pico-8 play session: mixed d-pad (fixed 12-tick cycle)

[t = 2 s] mixed d-pad (1.2s cycle ×~1): → ← ↑ ↓ + 🅾/❎ taps, ~2s
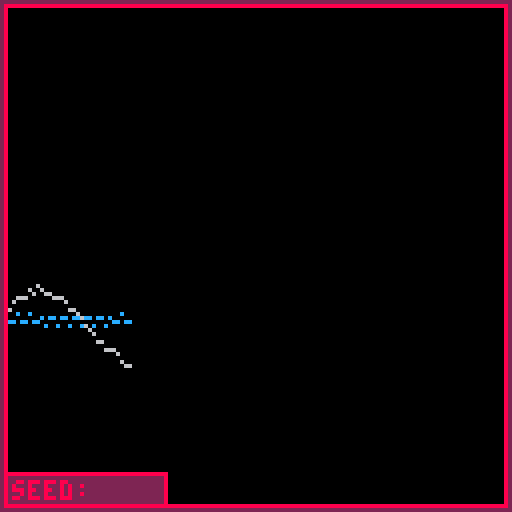
[t = 4 s] mixed d-pad (1.2s cycle ×~3): → ← ↑ ↓ + 🅾/❎ taps, ~4s
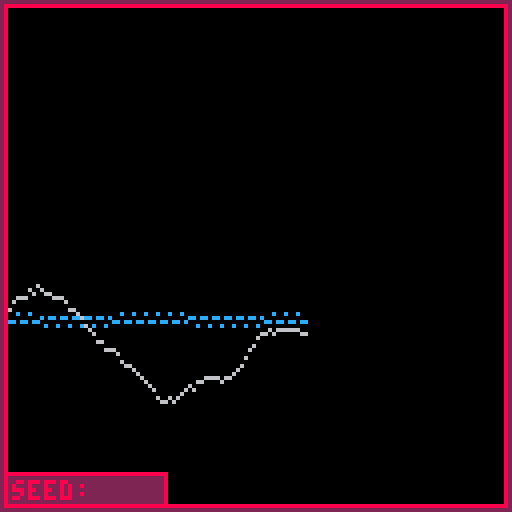
[t = 6 s] mixed d-pad (1.2s cycle ×~5): → ← ↑ ↓ + 🅾/❎ taps, ~6s
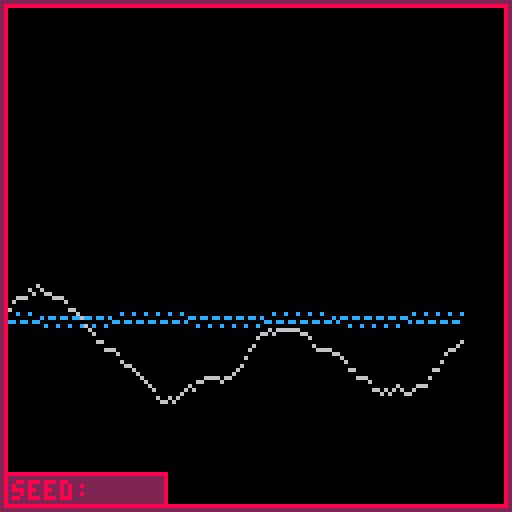
[t = 8 s] mixed d-pad (1.2s cycle ×~6): → ← ↑ ↓ + 🅾/❎ taps, ~8s
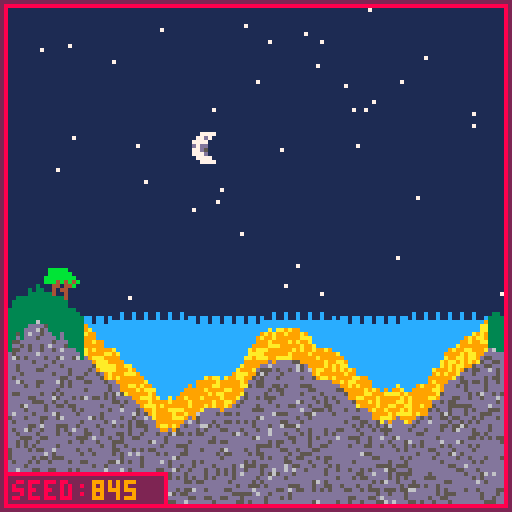

pico-8 cartridge
version 8
__lua__
--procedural world generator
--by nedim

function _init()
	cls()
	seed=flr(rnd(1000))
-------------------------------
     --world parameters--
	amp=80
	stars=250 --1 to inf
	tree=5 --ammount of trees
-------------------------------
--controll variables:
	generate=0
	seed1=seed
	amp1=amp
	start=0
	draw=0
	moon=0
	ufo=0
	option=1
	
--generation variables:
 x=0
 y1=0
 y2=0
 f=-1
 d=0.01
 f2=-1
 
--menu stuff:
 hs=1--height selected
 ss=1--stars selected
 ts=1--trees selected
end


function _update()
--generation menu:
hs=1
ss=1
ts=1
	if(generate==0) then
		if(btn(2)) then option-=0.3 end
		if(btn(3)) then option+=0.3 end
	
		if(option<0) then option=1 end
		if(option>3) then option=3 end
	
		if(option<=1) then hs=8 end
		if(option>1 and option <3) then ss=8 end
		if(option==3) then ts=8 end
	
		if(btn(0)) then
			if(hs==8) then amp-=1 end
			if(ss==8) then stars-=10 end
			if(ts==8) then tree-=0.3 end
		end
		if(btn(1)) then
			if(hs==8) then amp+=1 end
			if(ss==8) then stars+=10 end
			if(ts==8) then tree+=0.3 end
		end
		
		if(stars<0) then stars=0 end
		if(tree<1) then tree=1 end
		if(amp<1) then amp=1 end
		if(amp>127) then amp=127 end
	
		if(btn(5)) then
			rectfill(3,3,120,19,0)
			amp1=amp
			generate=1
		end
	end

 if(generate==1) then
	--seed maker
		if(seed<0) then
			seed*=-2
		end
		if(seed>9) then
			seed/=1.3
		end
		
		if(seed>0 and seed<9) then
			start=1
		end
		
	--terrain
	 if(start==1) then
			amp1+=sin(f*rnd(5))
			d=0.01+seed/1000
			y1=amp1+seed*sin(f+seed*2)
			y2=amp+seed*seed/50*sin(f2*seed/2)
			f+=d
			f2+=d*10
			x+=1
			d+=x*rnd(10)/100
			if(f==1) then d*=-1 end
			if(f==-1) then d*=-1 end
			if(x>=127) then x=127 end
			
			--sound
			if(draw==0) then
				--sfx(0)
			end
			
			if(x==127 and draw==0) then draw=1 end
			
			if(draw==1) then
				fill_water()
				fill_stone()
				fill_holes()
				draw_sky()
				draw_grass()
				draw_sand()
				place_trees()
				degrade_stone()
				
				rect(0,0,127,127,2)
				rect(1,1,126,126,8)
				sfx(1)
				draw=2
			end
		end
	end
end


function _draw()
--menu:
	if(generate==0) then
		cls()
		print("press m to generate",45,9,10)
		rect(0,0,127,127,2)
		rect(1,1,126,126,8)
		print("height:",3,3,hs)
		print(" stars:", 3,9,ss)
		print(" trees:", 3,15,ts)
		print(amp,31,3,9)
		print(stars,31,9,9)
		print(flr(tree),31,15,9)
	end

	if(generate==1) then
		pset(x,y1,6)--stone
		pset(x,y2,12)--water
		rect(0,0,127,127,2)
		rect(1,1,126,126,8)
		
		rect(1,118,41,126,8)
		rectfill(2,119,40,125,2)
		print("seed:",3,120,8)
		if(draw==2) then
		 print(seed1,23,120,9)
		end
	end
end

function fill_stone()
	for r=0,127 do
		for k=0,127 do
		 if(pget(r,k)==9) then
		 	for l=k,127 do
		 		pset(r,l,6)
		 	end
		 end
		end
	end
end

function fill_water()
--placeholder
for r=0,127 do
		for k=0,127 do
		 if(pget(r,k)==6) then
		 	for l=k,127 do
		 		pset(r,l,9)
		 	end
		 end
		end
	end

--water
	for r=0,127 do
		for k=0,127 do
		 if(pget(r,k)==12) then
		 	for l=k,127 do
		 		if(pget(r,l)==0) then
		 			pset(r,l,12)
		 		end
		 	end
		 end
		end
	end
end

function fill_holes()--wip
	for i=0,127 do
		if(pget(i,127)!=6) then
			r=127
			while(pget(i,r-1)!=0 or pget(i,r-1)==12) do
				pset(i,r,6)
				r-=1
			end
		
		end
	end
end

function draw_sky()
	for i=0,127 do
		for j=0,127 do
			if(pget(i,j)==0) then
				pset(i,j,1)
			end
		end
	end
	
	--stars
	for i=0,127 do
		for j=0,127 do
			if(pget(i,j)==1 and pget(i,j+1)==1) then
				if(flr(rnd(stars))==1) then
					pset(i,j,7)
				end
			end
		end
	end
	
	--moon
	for i=0,127 do
		for j=0,127 do
			if(pget(i,j)==1 and pget(i,j+6)==1 and moon==0 and flr(rnd(10000))==1) then
				spr(4+flr(rnd(2)),i,j-5)
				moon=1
			end
		end
	end
	
 --ufo
	for i=0,127 do
		for j=0,127 do
			if(pget(i,j)==1 and pget(i,j+6)==1 and ufo==0 and flr(rnd(10000))==1) then
				spr(7,i,j-5)
				ufo=1
			end
		end
	end
end

function draw_grass()
	for i=0,127 do
		for j=0,127 do
			if(pget(i,j)==6) then
				if(pget(i,j-1)==1) then
					pset(i,j,3)
				end
			end
		end
	end
	
	for i=0,127 do
		for j=0,127 do
			if(pget(i,j)==3 and pget(i,j-1)==1) then
				line(i,j,i,j+seed+rnd(3),3)
			end
		end
	end
end

function draw_sand()
	for i=0,127 do
		for j=0,127 do
			if(pget(i,j)==6) then
				if(pget(i,j-1)==12) then
					pset(i,j,9)
				end
			end
		end
	end
	
	for i=0,127 do
		for j=0,127 do
			if(pget(i,j)==9 and pget(i,j-1)==12) then
				line(i,j,i,j+seed,9)
			end
		end
	end
	
	for i=0,127 do
		for j=0,127 do
			if(pget(i,j)==9 and flr(rnd(3))==1) then
				pset(i,j,10)
			end
		end
	end
end

function place_trees()
	for i=0,127 do
		for j=0,127 do
			if(pget(i,j)==3 and pget(i,j-1)==1) then
				if(flr(rnd(tree))==1) then
					spr(1+flr(rnd(3)),i,j-6)
				end
			end
		end
	end
end

function degrade_stone()
	for i=0,127 do
		for j=0,127 do
			if(pget(i,j)==6) then
				if(1) then
					pset(i,j,13)
				end
				if(flr(rnd(4))==1) then
					pset(i,j,5)
				end
				if(flr(rnd(30))==1) then
					pset(i,j,6)
				end
			end
		end
	end
end
__gfx__
000000000000000000bbb00000000000007777000077770000077700000000000000000000000000000000000000000000000000000000000000000000000000
0000000000bbb0000bbbbb0000000000077677700776700000007770000000000000000000000000000000000000000000000000000000000000000000000000
0070070000bbb000bbbbbbb000082000777777777777000000000777000000000000000000000000000000000000000000000000000000000000000000000000
000770000bbbbb000b4b4b4b008d8200676677676766000000000767000cc0000000000000000000000000000000000000000000000000000000000000000000
000770000bbbbb00004044b008ddd82077666676776600000000067600cbcc000000000000000000000000000000000000000000000000000000000000000000
0070070000040000000440008ddddd82777666777776000000000677055555500000000000000000000000000000000000000000000000000000000000000000
0000000000040000000040000d4d1d50077767700777700000007770000550000000000000000000000000000000000000000000000000000000000000000000
0000000000040000000040000d4ddd50007777000077770000077700000000000000000000000000000000000000000000000000000000000000000000000000
00000000000000000000000000000000000000000000000000000000000000000000000000000000000000000000000000000000000000000000000000000000
00000000000000000000000000000000000000000000000000000000000000000000000000000000000000000000000000000000000000000000000000000000
00000000000000000000000000000000000000000000000000000000000000000000000000000000000000000000000000000000000000000000000000000000
00000000000000000000000000000000000000000000000000000000000000000000000000000000000000000000000000000000000000000000000000000000
00000000000000000000000000000000000000000000000000000000000000000000000000000000000000000000000000000000000000000000000000000000
00000000000000000000000000000000000000000000000000000000000000000000000000000000000000000000000000000000000000000000000000000000
00000000000000000000000000000000000000000000000000000000000000000000000000000000000000000000000000000000000000000000000000000000
00000000000000000000000000000000000000000000000000000000000000000000000000000000000000000000000000000000000000000000000000000000
00000000000000000000000000000000000000000000000000000000000000000000000000000000000000000000000000000000000000000000000000000000
00000000000000000000000000000000000000000000000000000000000000000000000000000000000000000000000000000000000000000000000000000000
00000000000000000000000000000000000000000000000000000000000000000000000000000000000000000000000000000000000000000000000000000000
00000000000000000000000000000000000000000000000000000000000000000000000000000000000000000000000000000000000000000000000000000000
00000000000000000000000000000000000000000000000000000000000000000000000000000000000000000000000000000000000000000000000000000000
00000000000000000000000000000000000000000000000000000000000000000000000000000000000000000000000000000000000000000000000000000000
00000000000000000000000000000000000000000000000000000000000000000000000000000000000000000000000000000000000000000000000000000000
00000000000000000000000000000000000000000000000000000000000000000000000000000000000000000000000000000000000000000000000000000000
00000000000000000000000000000000000000000000000000000000000000000000000000000000000000000000000000000000000000000000000000000000
00000000000000000000000000000000000000000000000000000000000000000000000000000000000000000000000000000000000000000000000000000000
00000000000000000000000000000000000000000000000000000000000000000000000000000000000000000000000000000000000000000000000000000000
00000000000000000000000000000000000000000000000000000000000000000000000000000000000000000000000000000000000000000000000000000000
00000000000000000000000000000000000000000000000000000000000000000000000000000000000000000000000000000000000000000000000000000000
00000000000000000000000000000000000000000000000000000000000000000000000000000000000000000000000000000000000000000000000000000000
00000000000000000000000000000000000000000000000000000000000000000000000000000000000000000000000000000000000000000000000000000000
00000000000000000000000000000000000000000000000000000000000000000000000000000000000000000000000000000000000000000000000000000000
00000000000000000000000000000000000000000000000000000000000000000000000000000000000000000000000000000000000000000000000000000000
00000000000000000000000000000000000000000000000000000000000000000000000000000000000000000000000000000000000000000000000000000000
00000000000000000000000000000000000000000000000000000000000000000000000000000000000000000000000000000000000000000000000000000000
00000000000000000000000000000000000000000000000000000000000000000000000000000000000000000000000000000000000000000000000000000000
00000000000000000000000000000000000000000000000000000000000000000000000000000000000000000000000000000000000000000000000000000000
00000000000000000000000000000000000000000000000000000000000000000000000000000000000000000000000000000000000000000000000000000000
00000000000000000000000000000000000000000000000000000000000000000000000000000000000000000000000000000000000000000000000000000000
00000000000000000000000000000000000000000000000000000000000000000000000000000000000000000000000000000000000000000000000000000000
00000000000000000000000000000000000000000000000000000000000000000000000000000000000000000000000000000000000000000000000000000000
00000000000000000000000000000000000000000000000000000000000000000000000000000000000000000000000000000000000000000000000000000000
00000000000000000000000000000000000000000000000000000000000000000000000000000000000000000000000000000000000000000000000000000000
00000000000000000000000000000000000000000000000000000000000000000000000000000000000000000000000000000000000000000000000000000000
00000000000000000000000000000000000000000000000000000000000000000000000000000000000000000000000000000000000000000000000000000000
00000000000000000000000000000000000000000000000000000000000000000000000000000000000000000000000000000000000000000000000000000000
00000000000000000000000000000000000000000000000000000000000000000000000000000000000000000000000000000000000000000000000000000000
00000000000000000000000000000000000000000000000000000000000000000000000000000000000000000000000000000000000000000000000000000000
00000000000000000000000000000000000000000000000000000000000000000000000000000000000000000000000000000000000000000000000000000000
00000000000000000000000000000000000000000000000000000000000000000000000000000000000000000000000000000000000000000000000000000000
00000000000000000000000000000000000000000000000000000000000000000000000000000000000000000000000000000000000000000000000000000000
00000000000000000000000000000000000000000000000000000000000000000000000000000000000000000000000000000000000000000000000000000000
00000000000000000000000000000000000000000000000000000000000000000000000000000000000000000000000000000000000000000000000000000000
00000000000000000000000000000000000000000000000000000000000000000000000000000000000000000000000000000000000000000000000000000000
00000000000000000000000000000000000000000000000000000000000000000000000000000000000000000000000000000000000000000000000000000000
00000000000000000000000000000000000000000000000000000000000000000000000000000000000000000000000000000000000000000000000000000000
00000000000000000000000000000000000000000000000000000000000000000000000000000000000000000000000000000000000000000000000000000000
00000000000000000000000000000000000000000000000000000000000000000000000000000000000000000000000000000000000000000000000000000000
00000000000000000000000000000000000000000000000000000000000000000000000000000000000000000000000000000000000000000000000000000000
00000000000000000000000000000000000000000000000000000000000000000000000000000000000000000000000000000000000000000000000000000000
00000000000000000000000000000000000000000000000000000000000000000000000000000000000000000000000000000000000000000000000000000000
00000000000000000000000000000000000000000000000000000000000000000000000000000000000000000000000000000000000000000000000000000000
00000000000000000000000000000000000000000000000000000000000000000000000000000000000000000000000000000000000000000000000000000000
00000000000000000000000000000000000000000000000000000000000000000000000000000000000000000000000000000000000000000000000000000000
00000000000000000000000000000000000000000000000000000000000000000000000000000000000000000000000000000000000000000000000000000000
00000000000000000000000000000000000000000000000000000000000000000000000000000000000000000000000000000000000000000000000000000000
00000000000000000000000000000000000000000000000000000000000000000000000000000000000000000000000000000000000000000000000000000000
00000000000000000000000000000000000000000000000000000000000000000000000000000000000000000000000000000000000000000000000000000000
00000000000000000000000000000000000000000000000000000000000000000000000000000000000000000000000000000000000000000000000000000000
00000000000000000000000000000000000000000000000000000000000000000000000000000000000000000000000000000000000000000000000000000000
00000000000000000000000000000000000000000000000000000000000000000000000000000000000000000000000000000000000000000000000000000000
00000000000000000000000000000000000000000000000000000000000000000000000000000000000000000000000000000000000000000000000000000000
00000000000000000000000000000000000000000000000000000000000000000000000000000000000000000000000000000000000000000000000000000000
00000000000000000000000000000000000000000000000000000000000000000000000000000000000000000000000000000000000000000000000000000000
00000000000000000000000000000000000000000000000000000000000000000000000000000000000000000000000000000000000000000000000000000000
00000000000000000000000000000000000000000000000000000000000000000000000000000000000000000000000000000000000000000000000000000000
00000000000000000000000000000000000000000000000000000000000000000000000000000000000000000000000000000000000000000000000000000000
00000000000000000000000000000000000000000000000000000000000000000000000000000000000000000000000000000000000000000000000000000000
00000000000000000000000000000000000000000000000000000000000000000000000000000000000000000000000000000000000000000000000000000000
00000000000000000000000000000000000000000000000000000000000000000000000000000000000000000000000000000000000000000000000000000000
00000000000000000000000000000000000000000000000000000000000000000000000000000000000000000000000000000000000000000000000000000000
00000000000000000000000000000000000000000000000000000000000000000000000000000000000000000000000000000000000000000000000000000000
00000000000000000000000000000000000000000000000000000000000000000000000000000000000000000000000000000000000000000000000000000000
00000000000000000000000000000000000000000000000000000000000000000000000000000000000000000000000000000000000000000000000000000000
00000000000000000000000000000000000000000000000000000000000000000000000000000000000000000000000000000000000000000000000000000000
00000000000000000000000000000000000000000000000000000000000000000000000000000000000000000000000000000000000000000000000000000000
00000000000000000000000000000000000000000000000000000000000000000000000000000000000000000000000000000000000000000000000000000000
00000000000000000000000000000000000000000000000000000000000000000000000000000000000000000000000000000000000000000000000000000000
00000000000000000000000000000000000000000000000000000000000000000000000000000000000000000000000000000000000000000000000000000000
00000000000000000000000000000000000000000000000000000000000000000000000000000000000000000000000000000000000000000000000000000000
00000000000000000000000000000000000000000000000000000000000000000000000000000000000000000000000000000000000000000000000000000000
00000000000000000000000000000000000000000000000000000000000000000000000000000000000000000000000000000000000000000000000000000000
00000000000000000000000000000000000000000000000000000000000000000000000000000000000000000000000000000000000000000000000000000000
00000000000000000000000000000000000000000000000000000000000000000000000000000000000000000000000000000000000000000000000000000000
00000000000000000000000000000000000000000000000000000000000000000000000000000000000000000000000000000000000000000000000000000000
00000000000000000000000000000000000000000000000000000000000000000000000000000000000000000000000000000000000000000000000000000000
00000000000000000000000000000000000000000000000000000000000000000000000000000000000000000000000000000000000000000000000000000000
00000000000000000000000000000000000000000000000000000000000000000000000000000000000000000000000000000000000000000000000000000000
00000000000000000000000000000000000000000000000000000000000000000000000000000000000000000000000000000000000000000000000000000000
00000000000000000000000000000000000000000000000000000000000000000000000000000000000000000000000000000000000000000000000000000000
00000000000000000000000000000000000000000000000000000000000000000000000000000000000000000000000000000000000000000000000000000000
00000000000000000000000000000000000000000000000000000000000000000000000000000000000000000000000000000000000000000000000000000000
00000000000000000000000000000000000000000000000000000000000000000000000000000000000000000000000000000000000000000000000000000000
00000000000000000000000000000000000000000000000000000000000000000000000000000000000000000000000000000000000000000000000000000000
00000000000000000000000000000000000000000000000000000000000000000000000000000000000000000000000000000000000000000000000000000000
00000000000000000000000000000000000000000000000000000000000000000000000000000000000000000000000000000000000000000000000000000000
00000000000000000000000000000000000000000000000000000000000000000000000000000000000000000000000000000000000000000000000000000000
00000000000000000000000000000000000000000000000000000000000000000000000000000000000000000000000000000000000000000000000000000000
00000000000000000000000000000000000000000000000000000000000000000000000000000000000000000000000000000000000000000000000000000000
00000000000000000000000000000000000000000000000000000000000000000000000000000000000000000000000000000000000000000000000000000000
00000000000000000000000000000000000000000000000000000000000000000000000000000000000000000000000000000000000000000000000000000000
00000000000000000000000000000000000000000000000000000000000000000000000000000000000000000000000000000000000000000000000000000000
00000000000000000000000000000000000000000000000000000000000000000000000000000000000000000000000000000000000000000000000000000000
00000000000000000000000000000000000000000000000000000000000000000000000000000000000000000000000000000000000000000000000000000000
00000000000000000000000000000000000000000000000000000000000000000000000000000000000000000000000000000000000000000000000000000000
00000000000000000000000000000000000000000000000000000000000000000000000000000000000000000000000000000000000000000000000000000000
00000000000000000000000000000000000000000000000000000000000000000000000000000000000000000000000000000000000000000000000000000000
00000000000000000000000000000000000000000000000000000000000000000000000000000000000000000000000000000000000000000000000000000000
00000000000000000000000000000000000000000000000000000000000000000000000000000000000000000000000000000000000000000000000000000000
00000000000000000000000000000000000000000000000000000000000000000000000000000000000000000000000000000000000000000000000000000000
00000000000000000000000000000000000000000000000000000000000000000000000000000000000000000000000000000000000000000000000000000000
00000000000000000000000000000000000000000000000000000000000000000000000000000000000000000000000000000000000000000000000000000000
00000000000000000000000000000000000000000000000000000000000000000000000000000000000000000000000000000000000000000000000000000000
00000000000000000000000000000000000000000000000000000000000000000000000000000000000000000000000000000000000000000000000000000000
00000000000000000000000000000000000000000000000000000000000000000000000000000000000000000000000000000000000000000000000000000000
00000000000000000000000000000000000000000000000000000000000000000000000000000000000000000000000000000000000000000000000000000000
00000000000000000000000000000000000000000000000000000000000000000000000000000000000000000000000000000000000000000000000000000000
00000000000000000000000000000000000000000000000000000000000000000000000000000000000000000000000000000000000000000000000000000000
__gff__
0000000000000000000000000000000000000000000000000000000000000000000000000000000000000000000000000000000000000000000000000000000000000000000000000000000000000000000000000000000000000000000000000000000000000000000000000000000000000000000000000000000000000000
0000000000000000000000000000000000000000000000000000000000000000000000000000000000000000000000000000000000000000000000000000000000000000000000000000000000000000000000000000000000000000000000000000000000000000000000000000000000000000000000000000000000000000
__map__
0000000000000000000000000000000000000000000000000000000000000000000000000000000000000000000000000000000000000000000000000000000000000000000000000000000000000000000000000000000000000000000000000000000000000000000000000000000000000000000000000000000000000000
0000000000000000000000000000000000000000000000000000000000000000000000000000000000000000000000000000000000000000000000000000000000000000000000000000000000000000000000000000000000000000000000000000000000000000000000000000000000000000000000000000000000000000
0000000000000000000000000000000000000000000000000000000000000000000000000000000000000000000000000000000000000000000000000000000000000000000000000000000000000000000000000000000000000000000000000000000000000000000000000000000000000000000000000000000000000000
0000000000000000000000000000000000000000000000000000000000000000000000000000000000000000000000000000000000000000000000000000000000000000000000000000000000000000000000000000000000000000000000000000000000000000000000000000000000000000000000000000000000000000
0000000000000000000000000000000000000000000000000000000000000000000000000000000000000000000000000000000000000000000000000000000000000000000000000000000000000000000000000000000000000000000000000000000000000000000000000000000000000000000000000000000000000000
0000000000000000000000000000000000000000000000000000000000000000000000000000000000000000000000000000000000000000000000000000000000000000000000000000000000000000000000000000000000000000000000000000000000000000000000000000000000000000000000000000000000000000
0000000000000000000000000000000000000000000000000000000000000000000000000000000000000000000000000000000000000000000000000000000000000000000000000000000000000000000000000000000000000000000000000000000000000000000000000000000000000000000000000000000000000000
0000000000000000000000000000000000000000000000000000000000000000000000000000000000000000000000000000000000000000000000000000000000000000000000000000000000000000000000000000000000000000000000000000000000000000000000000000000000000000000000000000000000000000
0000000000000000000000000000000000000000000000000000000000000000000000000000000000000000000000000000000000000000000000000000000000000000000000000000000000000000000000000000000000000000000000000000000000000000000000000000000000000000000000000000000000000000
0000000000000000000000000000000000000000000000000000000000000000000000000000000000000000000000000000000000000000000000000000000000000000000000000000000000000000000000000000000000000000000000000000000000000000000000000000000000000000000000000000000000000000
0000000000000000000000000000000000000000000000000000000000000000000000000000000000000000000000000000000000000000000000000000000000000000000000000000000000000000000000000000000000000000000000000000000000000000000000000000000000000000000000000000000000000000
0000000000000000000000000000000000000000000000000000000000000000000000000000000000000000000000000000000000000000000000000000000000000000000000000000000000000000000000000000000000000000000000000000000000000000000000000000000000000000000000000000000000000000
0000000000000000000000000000000000000000000000000000000000000000000000000000000000000000000000000000000000000000000000000000000000000000000000000000000000000000000000000000000000000000000000000000000000000000000000000000000000000000000000000000000000000000
0000000000000000000000000000000000000000000000000000000000000000000000000000000000000000000000000000000000000000000000000000000000000000000000000000000000000000000000000000000000000000000000000000000000000000000000000000000000000000000000000000000000000000
0000000000000000000000000000000000000000000000000000000000000000000000000000000000000000000000000000000000000000000000000000000000000000000000000000000000000000000000000000000000000000000000000000000000000000000000000000000000000000000000000000000000000000
0000000000000000000000000000000000000000000000000000000000000000000000000000000000000000000000000000000000000000000000000000000000000000000000000000000000000000000000000000000000000000000000000000000000000000000000000000000000000000000000000000000000000000
0000000000000000000000000000000000000000000000000000000000000000000000000000000000000000000000000000000000000000000000000000000000000000000000000000000000000000000000000000000000000000000000000000000000000000000000000000000000000000000000000000000000000000
0000000000000000000000000000000000000000000000000000000000000000000000000000000000000000000000000000000000000000000000000000000000000000000000000000000000000000000000000000000000000000000000000000000000000000000000000000000000000000000000000000000000000000
0000000000000000000000000000000000000000000000000000000000000000000000000000000000000000000000000000000000000000000000000000000000000000000000000000000000000000000000000000000000000000000000000000000000000000000000000000000000000000000000000000000000000000
0000000000000000000000000000000000000000000000000000000000000000000000000000000000000000000000000000000000000000000000000000000000000000000000000000000000000000000000000000000000000000000000000000000000000000000000000000000000000000000000000000000000000000
0000000000000000000000000000000000000000000000000000000000000000000000000000000000000000000000000000000000000000000000000000000000000000000000000000000000000000000000000000000000000000000000000000000000000000000000000000000000000000000000000000000000000000
0000000000000000000000000000000000000000000000000000000000000000000000000000000000000000000000000000000000000000000000000000000000000000000000000000000000000000000000000000000000000000000000000000000000000000000000000000000000000000000000000000000000000000
0000000000000000000000000000000000000000000000000000000000000000000000000000000000000000000000000000000000000000000000000000000000000000000000000000000000000000000000000000000000000000000000000000000000000000000000000000000000000000000000000000000000000000
0000000000000000000000000000000000000000000000000000000000000000000000000000000000000000000000000000000000000000000000000000000000000000000000000000000000000000000000000000000000000000000000000000000000000000000000000000000000000000000000000000000000000000
0000000000000000000000000000000000000000000000000000000000000000000000000000000000000000000000000000000000000000000000000000000000000000000000000000000000000000000000000000000000000000000000000000000000000000000000000000000000000000000000000000000000000000
0000000000000000000000000000000000000000000000000000000000000000000000000000000000000000000000000000000000000000000000000000000000000000000000000000000000000000000000000000000000000000000000000000000000000000000000000000000000000000000000000000000000000000
0000000000000000000000000000000000000000000000000000000000000000000000000000000000000000000000000000000000000000000000000000000000000000000000000000000000000000000000000000000000000000000000000000000000000000000000000000000000000000000000000000000000000000
0000000000000000000000000000000000000000000000000000000000000000000000000000000000000000000000000000000000000000000000000000000000000000000000000000000000000000000000000000000000000000000000000000000000000000000000000000000000000000000000000000000000000000
0000000000000000000000000000000000000000000000000000000000000000000000000000000000000000000000000000000000000000000000000000000000000000000000000000000000000000000000000000000000000000000000000000000000000000000000000000000000000000000000000000000000000000
0000000000000000000000000000000000000000000000000000000000000000000000000000000000000000000000000000000000000000000000000000000000000000000000000000000000000000000000000000000000000000000000000000000000000000000000000000000000000000000000000000000000000000
0000000000000000000000000000000000000000000000000000000000000000000000000000000000000000000000000000000000000000000000000000000000000000000000000000000000000000000000000000000000000000000000000000000000000000000000000000000000000000000000000000000000000000
0000000000000000000000000000000000000000000000000000000000000000000000000000000000000000000000000000000000000000000000000000000000000000000000000000000000000000000000000000000000000000000000000000000000000000000000000000000000000000000000000000000000000000
